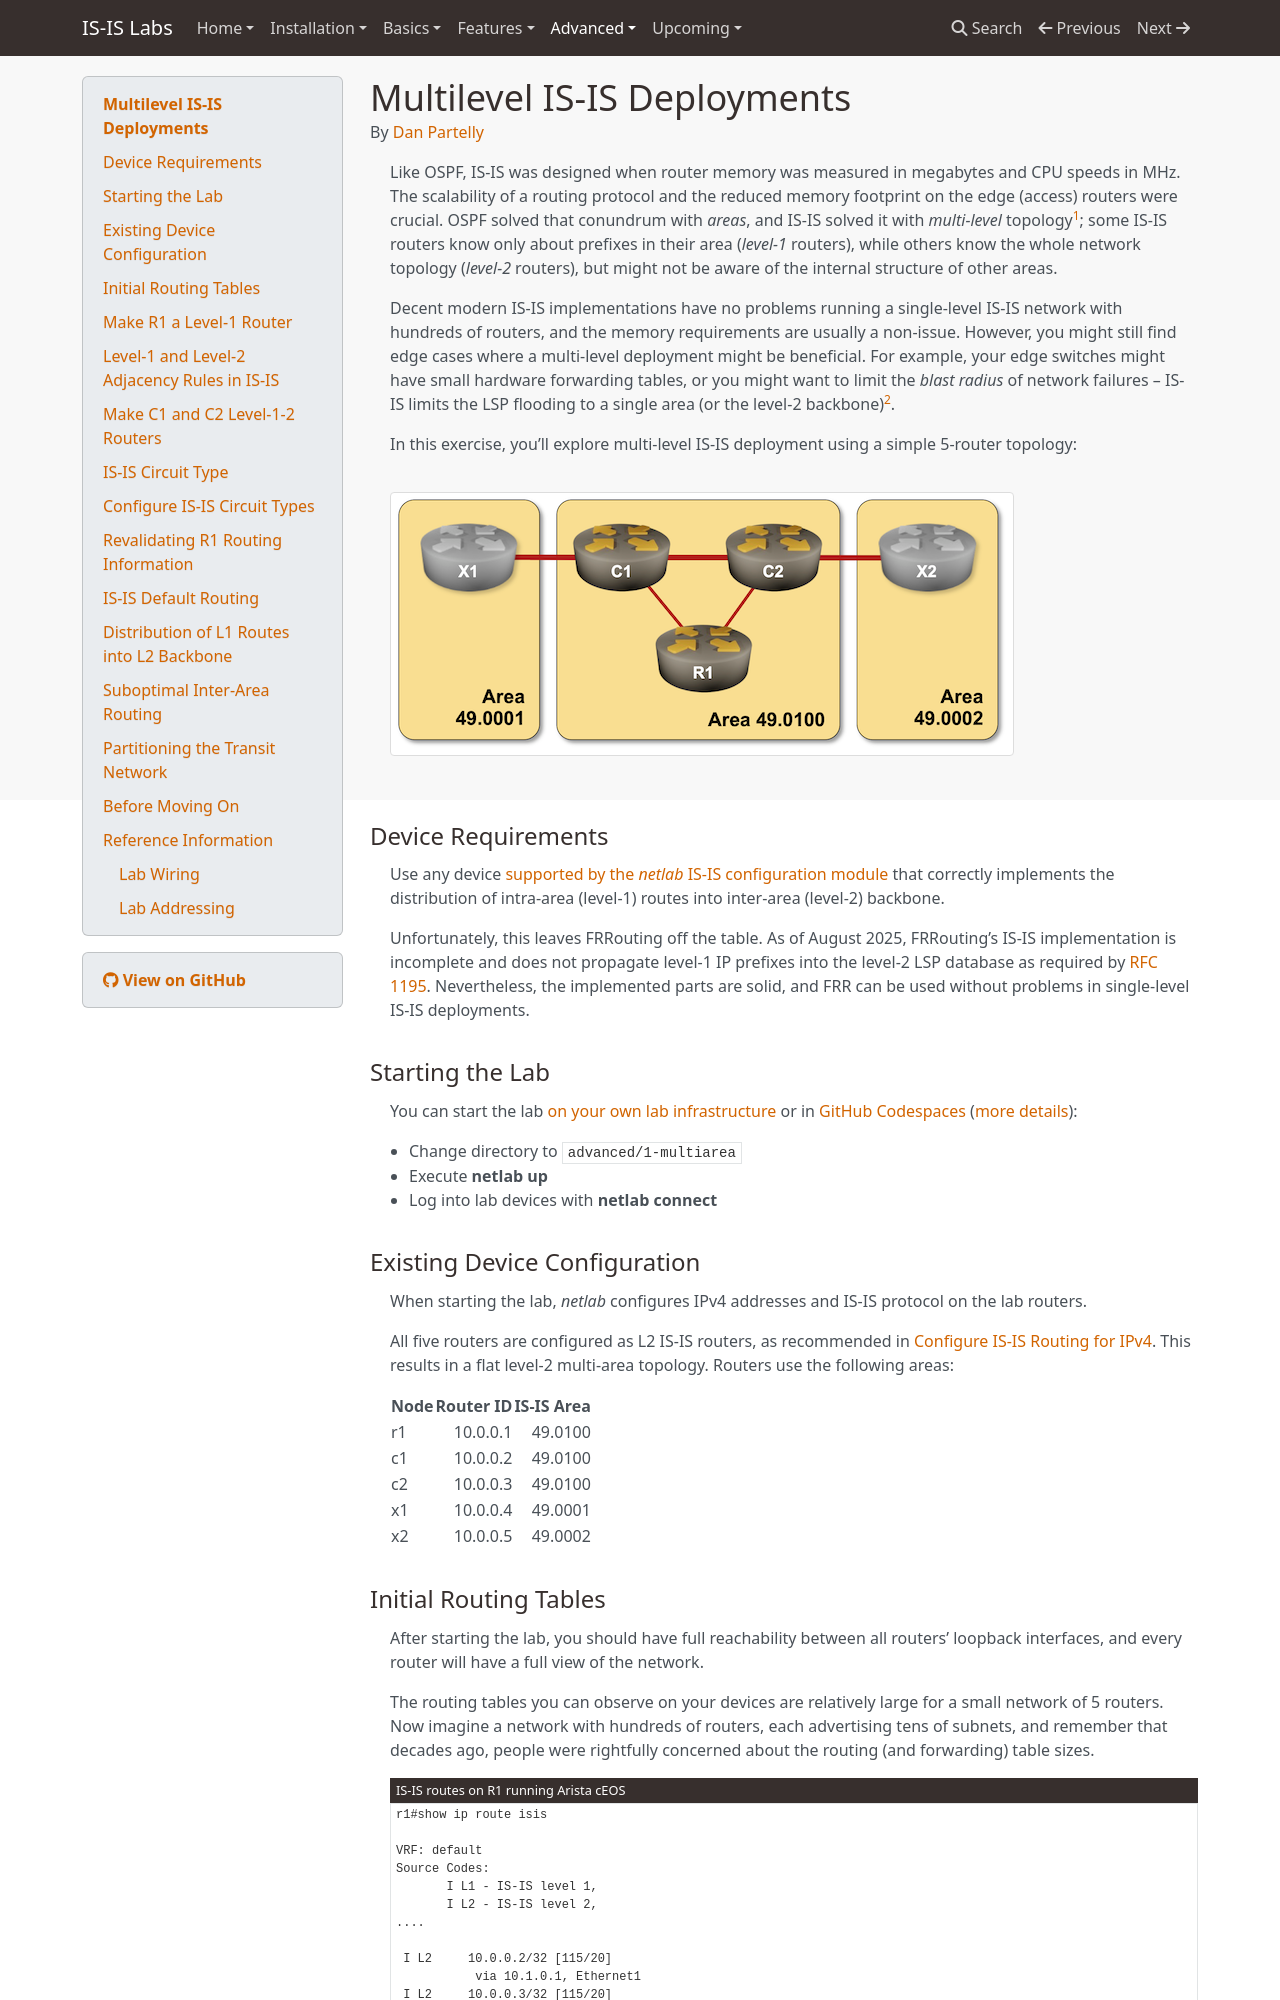

repository: bgplab/isis · page: advanced/1-multilevel/index.html · generator: mkdocs

# Multilevel IS-IS Deployments

By [Dan Partelly](https://github.com/DanPartelly)
{.author-byline }

Like OSPF, IS-IS was designed when router memory was measured in megabytes and CPU speeds in MHz. The scalability of a routing protocol and the reduced memory footprint on the edge (access) routers were crucial. OSPF solved that conundrum with *areas*, and IS-IS solved it with *multi-level* topology[^NPA]; some IS-IS routers know only about prefixes in their area (*level-1* routers), while others know the whole network topology (*level-2* routers), but might not be aware of the internal structure of other areas.

[^NPA]: To be more precise, the original IS-IS level-1 areas were functionally equivalent to OSPF totally stubby areas, while the level-2 backbone is somewhat equivalent to the OSPF area 0. The main difference between IS-IS and OSPF is the ability to use the same link as part of a level-1 area and the level-2 backbone *at the same time*.

Decent modern IS-IS implementations have no problems running a single-level IS-IS network with hundreds of routers, and the memory requirements are usually a non-issue. However, you might still find edge cases where a multi-level deployment might be beneficial. For example, your edge switches might have small hardware forwarding tables, or you might want to limit the *blast radius* of network failures -- IS-IS limits the LSP flooding to a single area (or the level-2 backbone)[^SPO].

[^SPO]: The flooding of changed LSPs is limited to a single level (area or backbone), but as with OSPF, without the L1 → L2 route summarization, the changes in a level-1 area always spill over into the level-2 backbone.

In this exercise, you'll explore multi-level IS-IS deployment using a simple 5-router topology:

![Lab topology](topology-multiarea.png)

## Device Requirements

Use any device [supported by the _netlab_ IS-IS configuration module](https://netlab.tools/platforms/#platform-routing-support) that correctly implements the distribution of intra-area (level-1) routes into inter-area (level-2) backbone.

Unfortunately, this leaves FRRouting off the table. As of August 2025, FRRouting's IS-IS implementation is incomplete and does not propagate level-1 IP prefixes into the level-2 LSP database as required by [RFC 1195](https://datatracker.ietf.org/doc/html/rfc1195). Nevertheless, the implemented parts are solid, and FRR can be used without problems in single-level IS-IS deployments.

## Starting the Lab

You can start the lab [on your own lab infrastructure](../1-setup.md) or in [GitHub Codespaces](https://github.com/codespaces/new/bgplab/isis) ([more details](https://bgplabs.net/4-codespaces/)):

* Change directory to `advanced/1-multiarea`
* Execute **netlab up**
* Log into lab devices with **netlab connect**

## Existing Device Configuration

When starting the lab, _netlab_ configures IPv4 addresses and IS-IS protocol on the lab routers.

All five routers are configured as L2 IS-IS routers, as recommended in [Configure IS-IS Routing for IPv4](../basic/1-simple-ipv4.md). This results in a flat level-2 multi-area topology. Routers use the following areas:

| Node | Router ID | IS-IS Area |
|----------|----------:|--------------------:|
| r1 | 10.0.0.1 | 49.0100 |
| c1 | 10.0.0.2 | 49.0100 |
| c2 | 10.0.0.3 | 49.0100 |
| x1 | 10.0.0.4 | 49.0001 |
| x2 | 10.0.0.5 | 49.0002 |
